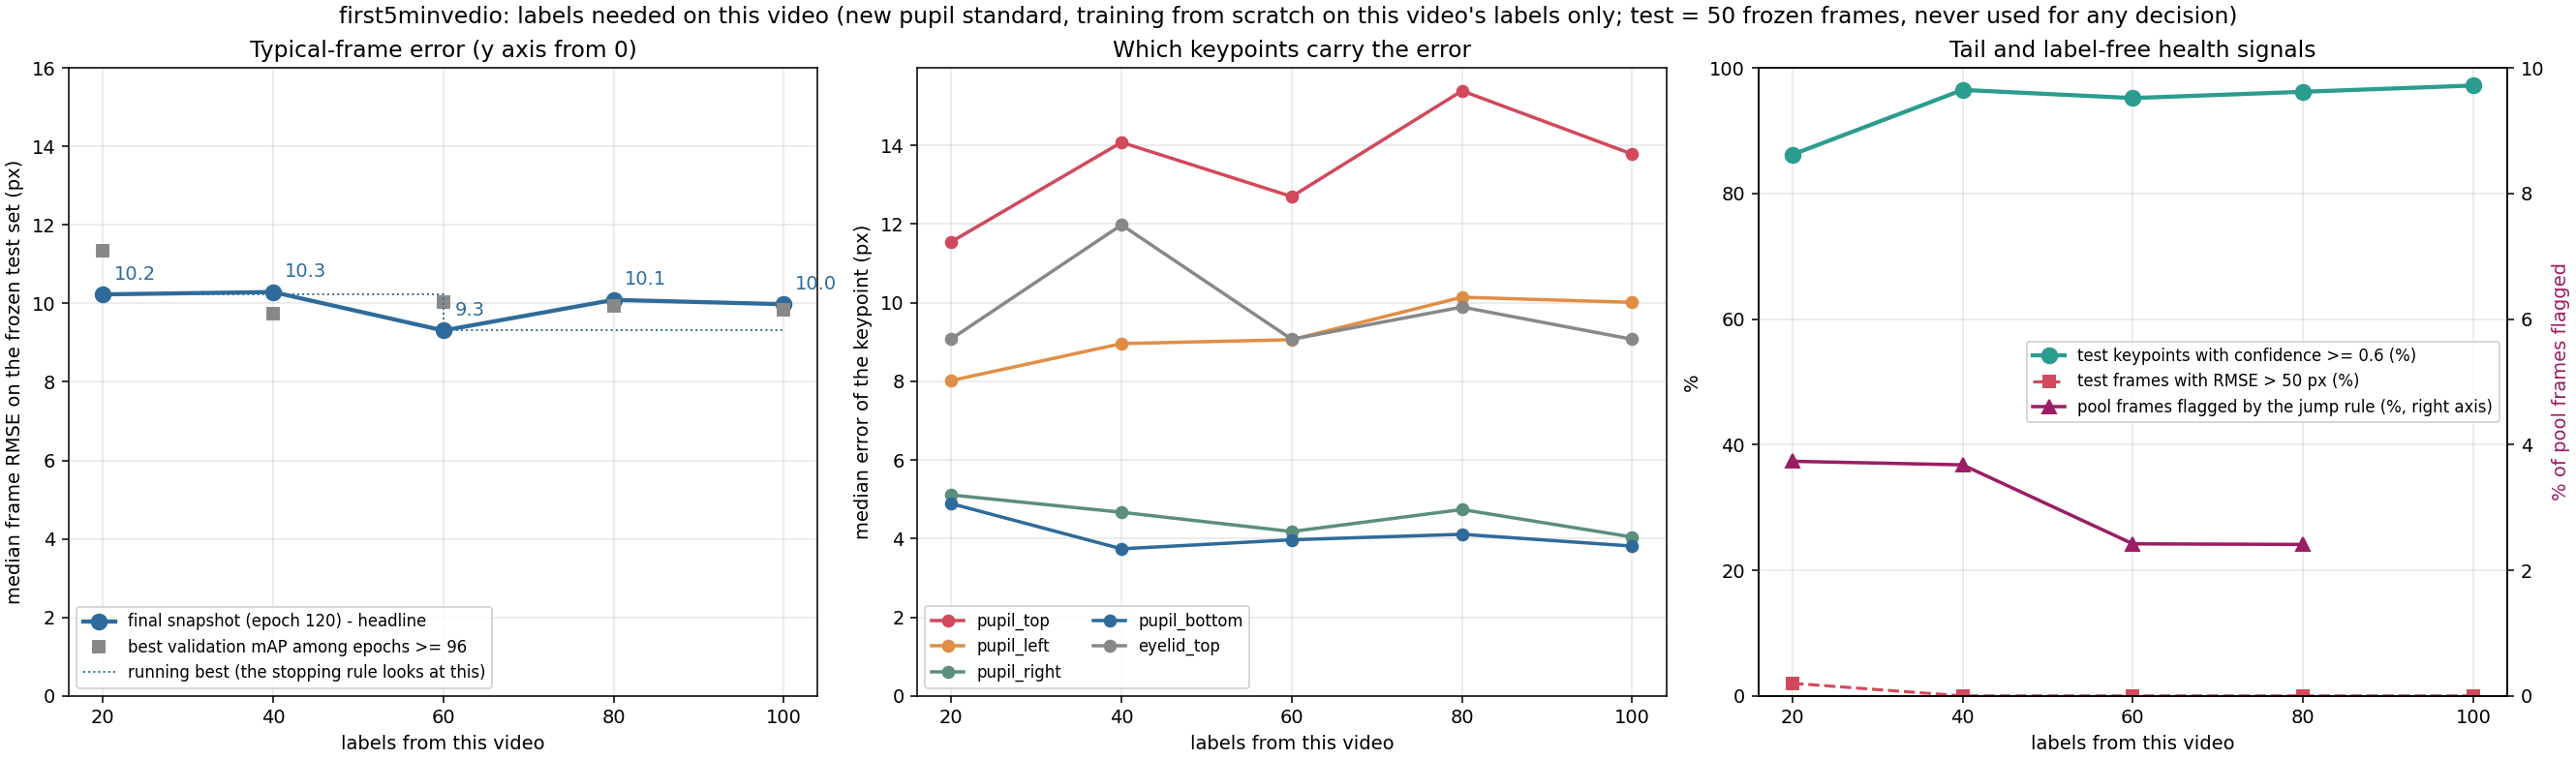

The file beside this chart, header and first rows:
label, unit, seed, training_frames_this_video, median_frame_rmse_px, median_frame_mean_abs_px, overall_rmse_px, p90_frame_rmse_px, frac_frames_rmse_gt_50px, frac_points_conf_ge_0.6, n_test_frames, n_test_points, snapshot_rule, median_pupil_top_px, median_pupil_bottom_px, median_pupil_left_px, median_pupil_right_px, median_eyelid_top_px, median_eyelid_bottom_px, median_eye_nasal_corner_px, median_eye_temporal_corner_px
x020_step01_final_e100, first5minvedio, 42, 20, 11.16, 9.05, 27.7, 17.69, 0.02, 0.83, 50, 399, final snapshot (100), 12.68, 4.34, 8.64, 4.75, 9.7, 4.43, 4.54, 7.83
x020_step01_mAP80plus_e100, first5minvedio, 42, 20, 10.09, 8.47, 28.99, 17.65, 0.04, 0.789, 50, 399, best validation mAP among epochs >= 80 (…, 12.31, 5.22, 6.81, 4.61, 8.75, 4.54, 3.94, 8.07
x020_step01_final, first5minvedio, 42, 20, 10.23, 8.32, 27.39, 16.07, 0.02, 0.862, 50, 399, final snapshot (120), 11.55, 4.89, 8.02, 5.11, 9.08, 4.55, 4.79, 7.3
x020_step01_mAPlate, first5minvedio, 42, 20, 11.33, 8.87, 36.39, 18.6, 0.04, 0.787, 50, 399, best validation mAP among epochs >= 96 (…, 12.67, 5.02, 9.15, 4.7, 9.58, 5.26, 4.88, 7.62
x040_step02_final, first5minvedio, 42, 40, 10.29, 8.96, 12.45, 15.52, 0.0, 0.965, 50, 399, final snapshot (120), 14.08, 3.74, 8.96, 4.67, 11.98, 5.57, 6.82, 8.38
x040_step02_mAPlate, first5minvedio, 42, 40, 9.75, 8.36, 10.59, 14.42, 0.0, 0.957, 50, 399, best validation mAP among epochs >= 96 (…, 12.5, 4.16, 7.98, 4.62, 11.06, 6.05, 6.54, 9.04
x060_step03_final, first5minvedio, 42, 60, 9.31, 8.15, 11.6, 15.01, 0.0, 0.952, 50, 399, final snapshot (120), 12.7, 3.97, 9.06, 4.18, 9.07, 6.83, 5.69, 7.74
x060_step03_mAPlate, first5minvedio, 42, 60, 10.03, 8.55, 28.67, 14.99, 0.02, 0.927, 50, 399, best validation mAP among epochs >= 96 (…, 13.88, 4.58, 9.95, 4.57, 7.83, 6.74, 6.83, 6.5
x080_step04_final, first5minvedio, 42, 80, 10.09, 8.56, 10.73, 12.8, 0.0, 0.962, 50, 399, final snapshot (120), 15.39, 4.11, 10.14, 4.74, 9.89, 6.8, 7.56, 7.12
x080_step04_mAPlate, first5minvedio, 42, 80, 9.93, 8.46, 23.78, 14.05, 0.02, 0.967, 50, 399, best validation mAP among epochs >= 96 (…, 14.49, 4.01, 9.85, 4.52, 9.29, 7.51, 6.2, 6.57
x100_step05_final, first5minvedio, 42, 100, 9.98, 8.37, 10.68, 13.53, 0.0, 0.972, 50, 399, final snapshot (120), 13.78, 3.81, 10.01, 4.04, 9.07, 6.16, 7.27, 7.65
x100_step05_mAPlate, first5minvedio, 42, 100, 9.83, 8.33, 10.51, 13.35, 0.0, 0.952, 50, 399, best validation mAP among epochs >= 96 (…, 14.09, 4.15, 9.12, 4.28, 9.0, 6.25, 6.13, 7.55
